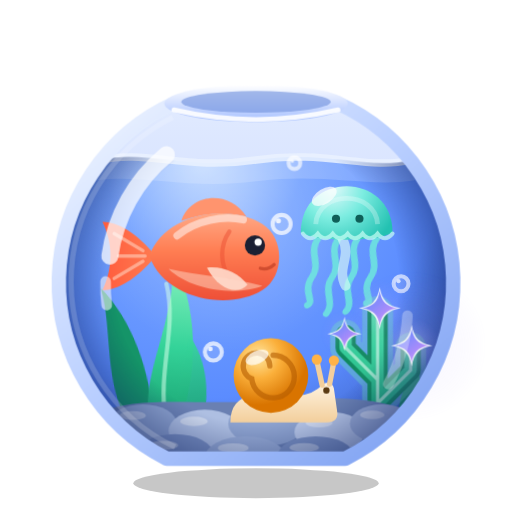
t = 0.00 s
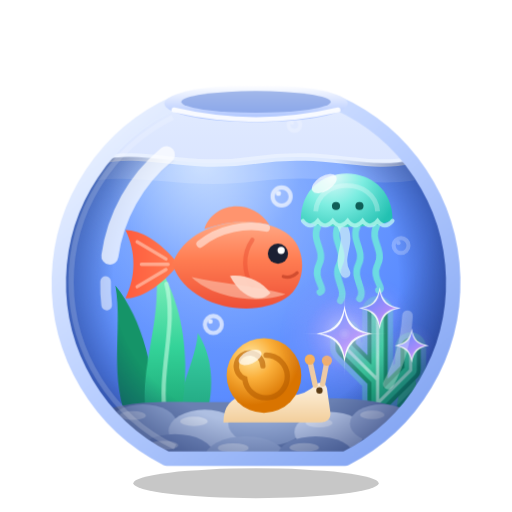
t = 0.67 s
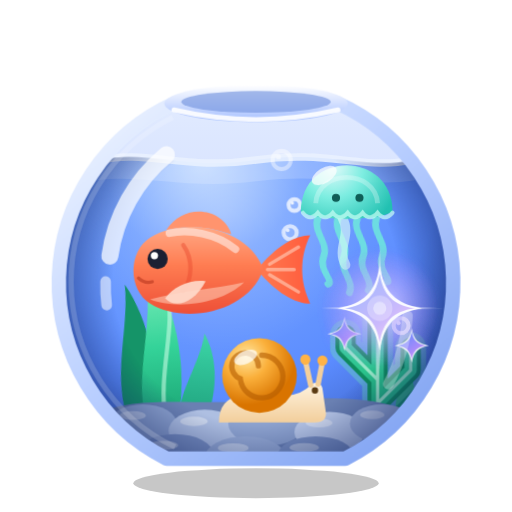
t = 1.33 s
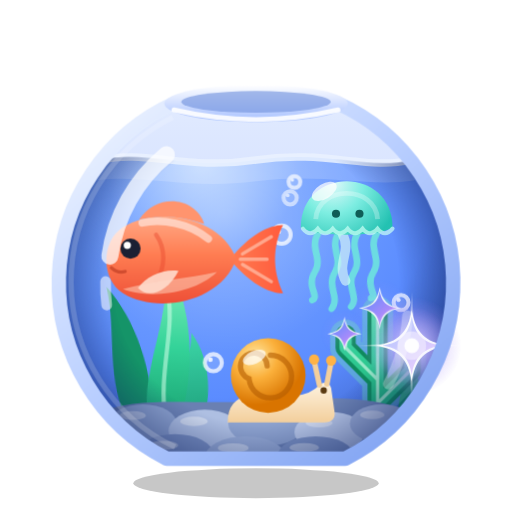
t = 2.00 s
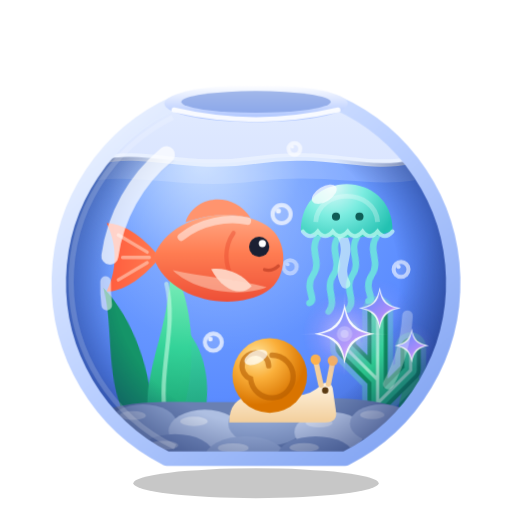
t = 2.67 s
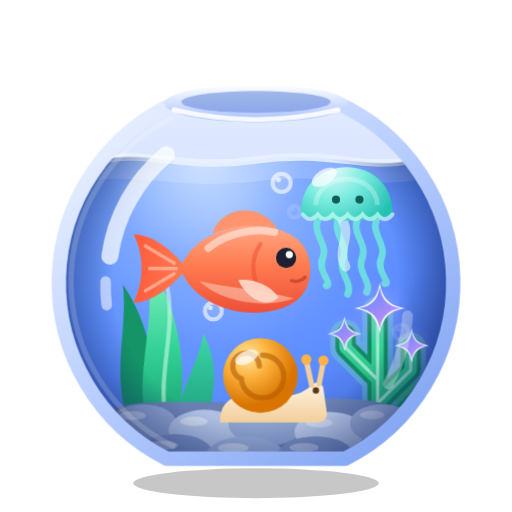
t = 3.33 s

The animated SVG that drew these frames (rendered in a browser with its animation timeline set to each time). Animation: 14 CSS @keyframes rules; one cycle of 4.00 s, repeats indefinitely.

<svg xmlns="http://www.w3.org/2000/svg" viewBox="0 0 48 48" class="aq" role="img" aria-label="Loading">
  <style>
    .aq{--aq-a:var(--color-accent,#5b8cff);overflow:visible}
    .aq .w0{stop-color:color-mix(in srgb,var(--aq-a) 30%,#e4f5ff)} .aq .w1{stop-color:color-mix(in srgb,var(--aq-a) 75%,#bfe3ff)}
    .aq .w2{stop-color:var(--aq-a)} .aq .w3{stop-color:color-mix(in srgb,var(--aq-a) 62%,#0d1d66)}
    .aq .co{stop-color:var(--aq-coral,#ff7d52)} .aq .te{stop-color:var(--aq-teal,#1fc4ad)} .aq .am{stop-color:var(--aq-amber,#fbb03b)} .aq .gr{stop-color:var(--aq-green,#34d399)}
    .aq-sm .aq .fine{display:none} @media (max-width:32px){.aq .fine{display:none}}
    .aq .weed{transform-box:fill-box;transform-origin:50% 100%;animation:aq-sway 2.4s ease-in-out infinite} .aq .wd{animation-delay:-1.2s}
    .aq .swim{transform-box:fill-box;transform-origin:50% 50%;animation:aq-swim 2.4s ease-in-out infinite}
    .aq .fishm{animation:aq-bob 1.2s ease-in-out infinite alternate}
    .aq .jelly{animation:aq-jelly 2.4s ease-in-out infinite}
    .aq .tent path{transform-box:fill-box;transform-origin:50% 0;animation:aq-tent 1.2s ease-in-out infinite alternate}
    .aq .snail{animation:aq-creep 2.4s ease-in-out infinite}
    .aq .bub{opacity:0;animation:aq-bub 2.4s ease-in infinite} .aq .b2{animation-delay:-.8s} .aq .b3{animation-delay:-1.6s}
    @keyframes aq-sway{0%,100%{transform:rotate(-5deg)}50%{transform:rotate(5deg)}}
    @keyframes aq-swim{0%{transform:translateX(-1.2px) scaleX(1)}44%{transform:translateX(1.8px) scaleX(1)}50%{transform:translateX(1.8px) scaleX(-1)}94%{transform:translateX(-1.2px) scaleX(-1)}100%{transform:translateX(-1.2px) scaleX(1)}}
    @keyframes aq-bob{from{transform:translateY(-.6px)}to{transform:translateY(.7px)}}
    @keyframes aq-jelly{0%,100%{transform:translateY(.4px)}50%{transform:translateY(-1.6px)}}
    @keyframes aq-tent{from{transform:skewX(-9deg)}to{transform:skewX(9deg)}}
    @keyframes aq-creep{0%,100%{transform:translateX(0)}50%{transform:translateX(-1.1px)}}
    @keyframes aq-bub{0%{opacity:0;transform:translateY(3px)}15%{opacity:1}80%{opacity:.8}100%{opacity:0;transform:translateY(-6px)}}
    @keyframes aq-pulse{0%,100%{opacity:1}50%{opacity:.62}}
    .aq .cn{animation:aq-node 2.4s ease-in-out infinite} .aq .c1{animation-delay:-1.6s} .aq .c2{animation-delay:-.8s}
    @keyframes aq-node{0%,100%{opacity:.7;transform:scale(.82) rotate(0)}12%{opacity:1;transform:scale(1.4) rotate(22deg)}33%{opacity:.7;transform:scale(.82) rotate(0)}}
    .aq .cn{animation:aq-grow 2.4s ease-in-out infinite} .aq .cn .gl{animation:aq-glow 2.4s ease-in-out infinite}
    .aq .core{animation:aq-core 2.4s ease-out infinite} .aq .bloom{animation:aq-bloom 2.4s ease-out infinite} .aq .ray{animation:aq-ray 2.4s ease-out infinite}
    .aq .s1 :is(.cn,.gl,.core,.bloom,.ray){animation-delay:-1.6s} .aq .s2 :is(.cn,.gl,.core,.bloom,.ray){animation-delay:-.8s}
    @keyframes aq-grow{0%,40%,100%{transform:scale(.6)}18%{transform:scale(1.25)}}
    @keyframes aq-glow{0%,40%,100%{opacity:.2}18%{opacity:1}}
    @keyframes aq-core{0%,8%{opacity:0;transform:scale(.3)}18%{opacity:1;transform:scale(1)}32%,100%{opacity:0;transform:scale(.4)}}
    @keyframes aq-bloom{0%,8%{opacity:0;transform:scale(.5)}18%{opacity:.95;transform:scale(1)}42%,100%{opacity:0;transform:scale(2.1)}}
    @keyframes aq-ray{0%,10%{opacity:0}19%{opacity:.6}34%,100%{opacity:0}}
    @media (prefers-reduced-motion:reduce){.aq *{animation:none!important}.aq .bub{opacity:.85}.aq .cn{opacity:1}.aq{animation:aq-pulse 2.4s ease-in-out infinite}}
    .aq-reduced .aq *{animation:none!important}.aq-reduced .aq .bub{opacity:.85}.aq-reduced .aq .cn{opacity:1}.aq-reduced .aq{animation:aq-pulse 2.4s ease-in-out infinite}
  </style>
  <defs>
    <radialGradient id="aq-water" cx="19" cy="15" r="31" gradientUnits="userSpaceOnUse"><stop offset="0" stop-color="#c4e8ff" class="w0"/><stop offset=".3" stop-color="#74a9ff" class="w1"/><stop offset=".72" stop-color="#4677ef" class="w2"/><stop offset="1" stop-color="#2b4dc0" class="w3"/></radialGradient>
    <radialGradient id="aq-inner" cx="24" cy="26.3" r="18.6" gradientUnits="userSpaceOnUse"><stop offset=".72" stop-color="#0c1f5c" stop-opacity="0"/><stop offset="1" stop-color="#0c1f5c" stop-opacity=".5"/></radialGradient>
    <radialGradient id="aq-glow" cx="21" cy="20" r="13" gradientUnits="userSpaceOnUse"><stop offset="0" stop-color="#fff" stop-opacity=".22"/><stop offset="1" stop-color="#fff" stop-opacity="0"/></radialGradient>
    <linearGradient id="aq-glass" x1="0" y1="8" x2="0" y2="16" gradientUnits="userSpaceOnUse"><stop offset="0" stop-color="#d6e4ff" stop-opacity=".62"/><stop offset="1" stop-color="#a9c2ff" stop-opacity=".42"/></linearGradient>
    <linearGradient id="aq-edge" x1="8" y1="8" x2="38" y2="44" gradientUnits="userSpaceOnUse"><stop offset="0" stop-color="#f2f7ff"/><stop offset=".5" stop-color="#b8ceff"/><stop offset="1" stop-color="#7fa2f2"/></linearGradient>
    <linearGradient id="aq-rim" x1="0" y1="8" x2="0" y2="11.3" gradientUnits="userSpaceOnUse"><stop offset="0" stop-color="#ffffff"/><stop offset="1" stop-color="#a9c2ff"/></linearGradient>
    <linearGradient id="aq-fish" x1="0" y1="19.6" x2="0" y2="28.8" gradientUnits="userSpaceOnUse"><stop offset="0" stop-color="#ffb594"/><stop offset=".5" stop-color="#ff7d52" class="co"/><stop offset="1" stop-color="#ee4f37"/></linearGradient>
    <linearGradient id="aq-tail" x1="11" y1="0" x2="16" y2="0" gradientUnits="userSpaceOnUse"><stop offset="0" stop-color="#ff5d3e"/><stop offset="1" stop-color="#ff8f68" class="co"/></linearGradient>
    <radialGradient id="aq-jelly" cx="31.2" cy="17.2" r="6.4" gradientUnits="userSpaceOnUse"><stop offset="0" stop-color="#e6fffa"/><stop offset=".45" stop-color="#7ef2df"/><stop offset="1" stop-color="#1fc4ad" class="te"/></radialGradient>
    <radialGradient id="aq-shell" cx="24.2" cy="33.4" r="4.6" gradientUnits="userSpaceOnUse"><stop offset="0" stop-color="#ffe7a0"/><stop offset=".45" stop-color="#fbb03b" class="am"/><stop offset="1" stop-color="#d97400"/></radialGradient>
    <linearGradient id="aq-foot" x1="0" y1="35.6" x2="0" y2="39.6" gradientUnits="userSpaceOnUse"><stop offset="0" stop-color="#fff6e6"/><stop offset="1" stop-color="#f3cf9c"/></linearGradient>
    <linearGradient id="aq-weed" x1="0" y1="24" x2="0" y2="41" gradientUnits="userSpaceOnUse"><stop offset="0" stop-color="#8ff5c2"/><stop offset=".5" stop-color="#34d399" class="gr"/><stop offset="1" stop-color="#14996a"/></linearGradient>
    <linearGradient id="aq-ai" x1="0" y1="0" x2="1" y2="1"><stop offset="0" stop-color="#5b8cff"/><stop offset="1" stop-color="#a78bfa"/></linearGradient>
    <radialGradient id="aq-aiglow"><stop offset="0" stop-color="#e9e2ff" stop-opacity=".75"/><stop offset=".45" stop-color="#a78bfa" stop-opacity=".35"/><stop offset="1" stop-color="#a78bfa" stop-opacity="0"/></radialGradient>
    <radialGradient id="aq-node"><stop offset="0" stop-color="#ffffff"/><stop offset=".5" stop-color="#d8ffee"/><stop offset="1" stop-color="#34d399" stop-opacity="0"/></radialGradient>
    <clipPath id="aq-clip"><path d="M9.51 15 C13.5 14 17.5 16 24 15 C30.5 14 34.5 16 38.49 15 A18.5 18.5 0 0 1 32.37 43 H15.63 A18.5 18.5 0 0 1 9.51 15 Z"/></clipPath>
  </defs>
  <ellipse class="shadow" cx="24" cy="45.3" rx="11.5" ry="1.4" fill="#000" opacity=".22"/>
  <path d="M16.5 9.6 A18.5 18.5 0 0 0 15.63 43 H32.37 A18.5 18.5 0 0 0 31.5 9.6 Z" fill="url(#aq-glass)"/>
  <path d="M9.51 15 C13.5 14 17.5 16 24 15 C30.5 14 34.5 16 38.49 15 A18.5 18.5 0 0 1 32.37 43 H15.63 A18.5 18.5 0 0 1 9.51 15 Z" fill="url(#aq-water)"/>
  <path d="M9.51 15 C13.5 14 17.5 16 24 15 C30.5 14 34.5 16 38.49 15 A18.5 18.5 0 0 1 32.37 43 H15.63 A18.5 18.5 0 0 1 9.51 15 Z" fill="url(#aq-glow)"/>
  <path class="fine" d="M9.51 15 C13.5 14 17.5 16 24 15 C30.5 14 34.5 16 38.49 15 L38.9 16.9 C34.5 17.6 30.5 16.2 24 17 C17.5 17.8 13.5 16.3 9.1 16.9 Z" fill="#fff" fill-opacity=".16"/>
  <path class="surf" d="M9.51 15 C13.5 14 17.5 16 24 15 C30.5 14 34.5 16 38.49 15" fill="none" stroke="#eaf3ff" stroke-opacity=".85" stroke-width=".7" stroke-linecap="round"/>
  <g clip-path="url(#aq-clip)"><g class="weeds"><path class="weed" d="M12.2 40 C10 35.5 11.4 31 10.6 26.8 C13.2 30 14.6 34.8 14.4 40 Z" fill="#159468"/><path class="weed wd" d="M14 40.4 C12.6 35 15.6 30.6 14.8 24.4 C17.6 28.6 18.2 34.6 16.6 40.4 Z" fill="url(#aq-weed)"/><path class="weed" d="M16.6 40.6 C16.2 37 18.2 34.2 18.4 31.2 C20.2 34 20 37.6 18.8 40.6 Z" fill="url(#aq-weed)" opacity=".92"/><path class="fine" d="M15.5 39.2 C14.8 34.6 16.6 30.8 15.6 26.6" fill="none" stroke="#d3ffe9" stroke-opacity=".55" stroke-width=".4" stroke-linecap="round"/><path class="weed wd" d="M37.2 40 C37 37 38.2 35.4 38 33.4 C39.4 35.2 39.4 37.8 38.8 40 Z" fill="#159468"/></g>
  <g class="circ"><path d="M35.4 40.6 V35.6 L32.4 32.6 V31.4 M35.4 37.8 L38.5 34.7 V32.6 M35.4 35.6 V29.2" fill="none" stroke="#6ee7b7" stroke-opacity=".35" stroke-width="2.9" stroke-linecap="round" stroke-linejoin="round"/><path d="M35.4 40.6 V35.6 L32.4 32.6 V31.4 M35.4 37.8 L38.5 34.7 V32.6 M35.4 35.6 V29.2" fill="none" stroke="#0f8a5d" stroke-width="1.9" stroke-linecap="round" stroke-linejoin="round"/><path d="M35.4 40.6 V35.6 L32.4 32.6 V31.4 M35.4 37.8 L38.5 34.7 V32.6 M35.4 35.6 V29.2" fill="none" stroke="url(#aq-weed)" stroke-width="1.15" stroke-linecap="round" stroke-linejoin="round"/><path class="fine" d="M35.4 40.6 V35.6 L32.4 32.6 V31.4 M35.4 37.8 L38.5 34.7 V32.6 M35.4 35.6 V29.2" fill="none" stroke="#e3fff1" stroke-opacity=".6" stroke-width=".3" stroke-linecap="round" stroke-linejoin="round"/></g></g>
  <g clip-path="url(#aq-clip)"><path d="M8.9 38.8 C13 37 18 38 24 37.6 C30 37.2 35 37 39.1 38.8 L39.5 46 H8.5 Z" fill="#6a80b2"/><ellipse cx="13.4" cy="39.8" rx="3.2" ry="1.9" fill="#8ea3cf"/><ellipse cx="19.2" cy="40.4" rx="3.4" ry="2" fill="#aebfe2"/><ellipse cx="25" cy="39.7" rx="3.6" ry="2.1" fill="#8ea3cf"/><ellipse cx="30.9" cy="40.5" rx="3.3" ry="1.9" fill="#b9c8e8"/><ellipse cx="35.8" cy="39.7" rx="3" ry="1.8" fill="#9badd6"/><ellipse cx="16.4" cy="42.6" rx="3.6" ry="1.9" fill="#7b91c2"/><ellipse cx="23" cy="42.9" rx="3.8" ry="2" fill="#96aad4"/><ellipse cx="29.6" cy="42.8" rx="3.6" ry="1.9" fill="#7b91c2"/><ellipse cx="11.2" cy="42" rx="2.4" ry="1.6" fill="#a3b4dc"/><ellipse cx="36.4" cy="42.4" rx="2.6" ry="1.6" fill="#a3b4dc"/><g class="fine" fill="#fff" fill-opacity=".38"><ellipse cx="12.44" cy="38.95" rx="1.22" ry="0.42"/><ellipse cx="18.18" cy="39.50" rx="1.29" ry="0.44"/><ellipse cx="23.92" cy="38.76" rx="1.37" ry="0.46"/><ellipse cx="29.91" cy="39.65" rx="1.25" ry="0.42"/><ellipse cx="34.90" cy="38.89" rx="1.14" ry="0.40"/><ellipse cx="15.32" cy="41.75" rx="1.37" ry="0.42"/><ellipse cx="21.86" cy="42.00" rx="1.44" ry="0.44"/><ellipse cx="28.52" cy="41.95" rx="1.37" ry="0.42"/><ellipse cx="10.48" cy="41.28" rx="0.91" ry="0.35"/><ellipse cx="35.62" cy="41.68" rx="0.99" ry="0.35"/></g></g>
  
  <path d="M9.51 15 C13.5 14 17.5 16 24 15 C30.5 14 34.5 16 38.49 15 A18.5 18.5 0 0 1 32.37 43 H15.63 A18.5 18.5 0 0 1 9.51 15 Z" fill="url(#aq-inner)"/>
  <g class="snail"><path d="M21.6 39.6 H30.6 Q31.8 39.6 31.6 38.5 L31.3 36.4 Q31.1 35.6 30.3 36 Q29.4 37 27.9 37.1 H23.6 Q21.6 37.4 21.6 39.6 Z" fill="url(#aq-foot)"/>
    <path d="M30.2 36.1 L29.7 33.8 M30.9 36 L31.3 33.9" fill="none" stroke="#f3cf9c" stroke-width=".5" stroke-linecap="round"/>
    <circle cx="29.7" cy="33.7" r=".48" fill="#ffb347"/><circle cx="31.3" cy="33.8" r=".48" fill="#ffb347"/>
    <circle cx="30.6" cy="36.6" r=".3" fill="#5a3a12" class="fine"/>
    <circle cx="25.4" cy="35.2" r="3.5" fill="url(#aq-shell)"/>
    <path d="M25.5 35.3 m.1 -2 a2 2 0 1 1 -2 2.2 a1.25 1.25 0 1 1 1.7 -1.2" fill="none" stroke="#b55c00" stroke-opacity=".6" stroke-width=".5" stroke-linecap="round"/>
    <ellipse cx="24.1" cy="33.5" rx="1.15" ry=".6" fill="#fff" fill-opacity=".7" transform="rotate(-25 24.1 33.5)"/></g>
  <g class="bubs"><g class="bub"><circle cx="27.2" cy="22.2" r="0.62" fill="#fff" fill-opacity=".14" stroke="#fff" stroke-opacity=".75" stroke-width=".38"/><circle cx="26.98" cy="21.98" r="0.17" fill="#fff" fill-opacity=".85"/></g><g class="bub b2"><circle cx="26.4" cy="19.4" r="0.85" fill="#fff" fill-opacity=".14" stroke="#fff" stroke-opacity=".75" stroke-width=".38"/><circle cx="26.10" cy="19.10" r="0.24" fill="#fff" fill-opacity=".85"/></g><g class="bub b3"><circle cx="27.6" cy="16.9" r="0.55" fill="#fff" fill-opacity=".14" stroke="#fff" stroke-opacity=".75" stroke-width=".38"/><circle cx="27.41" cy="16.71" r="0.15" fill="#fff" fill-opacity=".85"/></g><g class="bub b2"><circle cx="20" cy="31.4" r="0.8" fill="#fff" fill-opacity=".14" stroke="#fff" stroke-opacity=".75" stroke-width=".38"/><circle cx="19.72" cy="31.12" r="0.22" fill="#fff" fill-opacity=".85"/></g><g class="bub b3"><circle cx="37.6" cy="28.2" r="0.7" fill="#fff" fill-opacity=".14" stroke="#fff" stroke-opacity=".75" stroke-width=".38"/><circle cx="37.36" cy="27.95" r="0.20" fill="#fff" fill-opacity=".85"/></g></g>
  <g class="jelly"><g class="jb"><g class="tent" fill="none" stroke="#6eeedb" stroke-opacity=".8" stroke-width=".62" stroke-linecap="round"><path d="M29.8 22 c-.7 1.3 .7 2.3 0 3.6 s.7 2.3 0 2.6" /><path d="M31.7 22 c-.7 1.3 .7 2.3 0 3.6 s.7 2.3 0 3.4" /><path d="M33.5 22 c-.7 1.3 .7 2.3 0 3.6 s.7 2.3 0 3.2" /><path d="M35.3 22 c-.7 1.3 .7 2.3 0 3.6 s.7 2.3 0 2.4" /></g>
    <path class="fine" d="M32.1 22 c.9 1.6 -.6 2.8 .3 4.4" fill="none" stroke="#e0fff9" stroke-opacity=".6" stroke-width=".9" stroke-linecap="round"/>
    <path d="M28.2 21.4 C28.2 15.6 36.8 15.6 36.8 21.4 C35.4 22.3 29.6 22.3 28.2 21.4 Z" fill="url(#aq-jelly)" fill-opacity=".94"/>
    <path class="fine" d="M28.4 21.5 q.68 .85 1.4 0 q.68 .85 1.4 0 q.68 .85 1.4 0 q.68 .85 1.4 0 q.68 .85 1.4 0 q.68 .85 1.4 0" fill="none" stroke="#c9fff5" stroke-opacity=".7" stroke-width=".38" stroke-linecap="round"/>
    <path class="fine" d="M29.6 20.6 C29.8 17.4 35.2 17.4 35.4 20.6" fill="none" stroke="#fff" stroke-opacity=".28" stroke-width=".45"/>
    <ellipse cx="30.4" cy="18" rx="1.3" ry=".7" fill="#fff" fill-opacity=".7" transform="rotate(-32 30.4 18)"/>
    <circle class="fine" cx="31.5" cy="20.1" r=".38" fill="#0f5e57"/><circle class="fine" cx="33.7" cy="20.1" r=".38" fill="#0f5e57"/></g></g>
  <g class="fishm"><g class="swim"><path d="M15.8 24.6 C14 22.4 12.2 21.4 10.8 21.4 C11.8 23.4 11.8 25.8 10.8 27.8 C12.2 27.8 14 26.8 15.8 24.6 Z" fill="url(#aq-tail)"/>
    <path class="fine" d="M11.9 22.5 L14.6 24.1 M12.3 24.6 H14.8 M11.9 26.7 L14.6 25.1" fill="none" stroke="#ffd0bc" stroke-opacity=".6" stroke-width=".32" stroke-linecap="round"/>
    <path d="M18.2 21.3 C19 18.8 22.6 18.3 24.3 20.9 C22.2 20.4 20.2 20.6 18.2 21.3 Z" fill="#ff946e"/>
    <path d="M15.2 24.6 C16.6 20.6 22.6 19.6 25.8 21.6 C27.9 22.9 27.9 26.5 25.8 27.8 C22.6 29.8 16.6 28.6 15.2 24.6 Z" fill="url(#aq-fish)"/>
    <path class="fine" d="M17 25.8 C19 27.8 23.4 28.4 25.8 27.4 C23 26.6 19.6 26.4 17 25.8 Z" fill="#ffd0bb" fill-opacity=".55"/>
    <path class="fine" d="M22.7 22.3 C21.8 23.6 21.8 25.4 22.7 26.6" fill="none" stroke="#e8492f" stroke-opacity=".45" stroke-width=".4" stroke-linecap="round"/>
    <path d="M20.6 25.7 C21.7 27.8 23.5 28.3 24.4 27.3 C23.6 26.2 22 25.5 20.6 25.7 Z" fill="#ffdccd" fill-opacity=".9"/>
    <path d="M17.8 22.7 C19.6 21.2 22.2 20.8 24 21.2" fill="none" stroke="#fff" stroke-opacity=".5" stroke-width=".7" stroke-linecap="round"/>
    <circle cx="25.1" cy="23.6" r=".95" fill="#1b2033"/><circle cx="25.4" cy="23.3" r=".34" fill="#fff"/>
    <path class="fine" d="M26.9 25.4 q-.6 .55 -1.3 .35" fill="none" stroke="#b6371f" stroke-opacity=".6" stroke-width=".3" stroke-linecap="round"/></g></g>
  <g class="stars"><defs><linearGradient id="aq-sg" x1="0" y1="0" x2="1" y2="1"><stop offset="0" stop-color="#5b8cff"/><stop offset="1" stop-color="#a78bfa"/></linearGradient><linearGradient id="aq-sgp" x1=".1" y1="0" x2=".9" y2="1"><stop offset="0" stop-color="#5b8cff"/><stop offset=".62" stop-color="#a78bfa"/><stop offset="1" stop-color="#f0abfc"/></linearGradient><radialGradient id="aq-sh"><stop offset="0" stop-color="#fff" stop-opacity=".9"/><stop offset=".35" stop-color="#c4b5fd" stop-opacity=".55"/><stop offset="1" stop-color="#a78bfa" stop-opacity="0"/></radialGradient><radialGradient id="aq-sr"><stop offset="0" stop-color="#fff"/><stop offset=".35" stop-color="#e0dcff"/><stop offset="1" stop-color="#9d8cff"/></radialGradient></defs><g class="s0" transform="translate(32.3 31.3)"><circle class="bloom" r="3.74" fill="url(#aq-sh)" opacity="0"/><g class="cn"><circle class="gl" r="3.74" fill="url(#aq-sh)" opacity="0.8"/><path d="M0 -2.68 C0.27 -1.02 1.02 -0.27 2.68 0 C1.02 0.27 0.27 1.02 0 2.68 C-0.27 1.02 -1.02 0.27 -2.68 0 C-1.02 -0.27 -0.27 -1.02 0 -2.68 Z" fill="#fff" fill-opacity=".92"/><path d="M0 -2.2 C0.22 -0.84 0.84 -0.22 2.2 0 C0.84 0.22 0.22 0.84 0 2.2 C-0.22 0.84 -0.84 0.22 -2.2 0 C-0.84 -0.22 -0.22 -0.84 0 -2.2 Z" fill="url(#aq-sgp)"/><path class="ray" d="M0 -4.07 C0.1 -0.41 0.41 -0.1 4.07 0 C0.41 0.1 0.1 0.41 0 4.07 C-0.1 0.41 -0.41 0.1 -4.07 0 C-0.41 -0.1 -0.1 -0.41 0 -4.07 Z" fill="#fff" opacity="0"/><g class="core" opacity="0"><circle r="1.1" fill="#f5f0ff" fill-opacity=".6"/><circle r="0.57" fill="#fff"/></g></g></g><g class="s1" transform="translate(35.6 28.9)"><circle class="bloom" r="4.59" fill="url(#aq-sh)" opacity="0"/><g class="cn"><circle class="gl" r="4.59" fill="url(#aq-sh)" opacity="0.8"/><path d="M0 -3.29 C0.33 -1.25 1.25 -0.33 3.29 0 C1.25 0.33 0.33 1.25 0 3.29 C-0.33 1.25 -1.25 0.33 -3.29 0 C-1.25 -0.33 -0.33 -1.25 0 -3.29 Z" fill="#fff" fill-opacity=".92"/><path d="M0 -2.7 C0.27 -1.03 1.03 -0.27 2.7 0 C1.03 0.27 0.27 1.03 0 2.7 C-0.27 1.03 -1.03 0.27 -2.7 0 C-1.03 -0.27 -0.27 -1.03 0 -2.7 Z" fill="url(#aq-sgp)"/><path class="ray" d="M0 -5 C0.12 -0.5 0.5 -0.12 5 0 C0.5 0.12 0.12 0.5 0 5 C-0.12 0.5 -0.5 0.12 -5 0 C-0.5 -0.12 -0.12 -0.5 0 -5 Z" fill="#fff" opacity="0"/><g class="core" opacity="0"><circle r="1.35" fill="#f5f0ff" fill-opacity=".6"/><circle r="0.7" fill="#fff"/></g></g></g><g class="s2" transform="translate(38.6 32.4)"><circle class="bloom" r="3.74" fill="url(#aq-sh)" opacity="0"/><g class="cn"><circle class="gl" r="3.74" fill="url(#aq-sh)" opacity="0.8"/><path d="M0 -2.68 C0.27 -1.02 1.02 -0.27 2.68 0 C1.02 0.27 0.27 1.02 0 2.68 C-0.27 1.02 -1.02 0.27 -2.68 0 C-1.02 -0.27 -0.27 -1.02 0 -2.68 Z" fill="#fff" fill-opacity=".92"/><path d="M0 -2.2 C0.22 -0.84 0.84 -0.22 2.2 0 C0.84 0.22 0.22 0.84 0 2.2 C-0.22 0.84 -0.84 0.22 -2.2 0 C-0.84 -0.22 -0.22 -0.84 0 -2.2 Z" fill="url(#aq-sgp)"/><path class="ray" d="M0 -4.07 C0.1 -0.41 0.41 -0.1 4.07 0 C0.41 0.1 0.1 0.41 0 4.07 C-0.1 0.41 -0.41 0.1 -4.07 0 C-0.41 -0.1 -0.1 -0.41 0 -4.07 Z" fill="#fff" opacity="0"/><g class="core" opacity="0"><circle r="1.1" fill="#f5f0ff" fill-opacity=".6"/><circle r="0.57" fill="#fff"/></g></g></g></g>
  <path d="M16.5 9.6 A18.5 18.5 0 0 0 15.63 43 H32.37 A18.5 18.5 0 0 0 31.5 9.6" fill="none" stroke="url(#aq-edge)" stroke-width="1.35" stroke-linejoin="round"/>
  <path class="fine" d="M16.2 11 A17.2 17.2 0 0 0 16.4 41.9" fill="none" stroke="#fff" stroke-opacity=".18" stroke-width=".5"/>
  <path d="M10.3 24 A15 15 0 0 1 15.6 14.5" fill="none" stroke="#fff" stroke-opacity=".72" stroke-width="1.6" stroke-linecap="round"/>
  <path class="fine" d="M10 28.6 A15 15 0 0 1 9.9 26.4" fill="none" stroke="#fff" stroke-opacity=".55" stroke-width="1" stroke-linecap="round"/>
  <path d="M36.4 36 A15.6 15.6 0 0 0 38.2 29.6" fill="none" stroke="#fff" stroke-opacity=".3" stroke-width="1" stroke-linecap="round"/>
  <ellipse cx="24" cy="9.7" rx="8.6" ry="1.75" fill="url(#aq-rim)"/>
  <ellipse cx="24" cy="9.55" rx="7" ry="1.02" fill="#6f90dc" fill-opacity=".6"/>
  <path d="M16.3 10.3 Q24 12.1 31.7 10.3" fill="none" stroke="#fff" stroke-opacity=".9" stroke-width=".45" stroke-linecap="round"/>
</svg>
